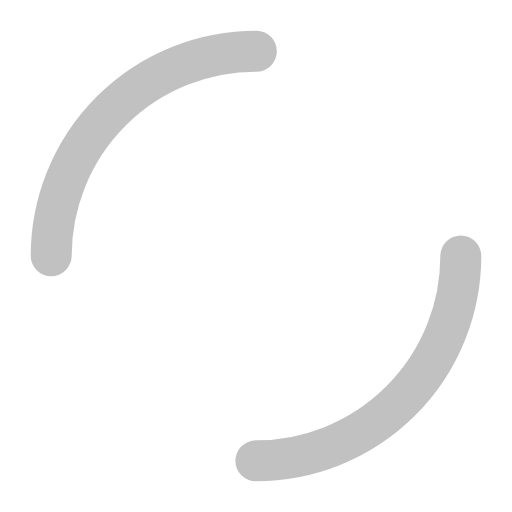
t = 0.00 s
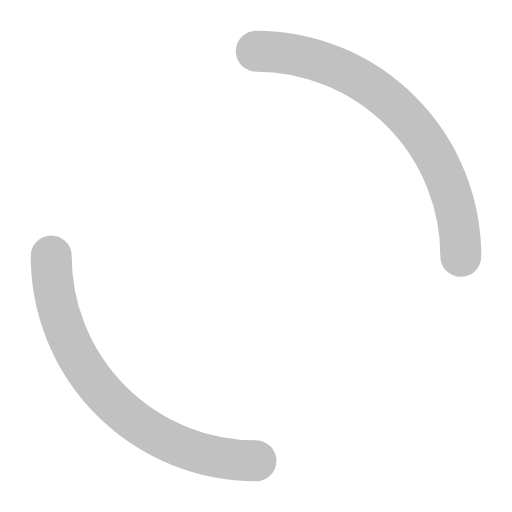
t = 0.25 s
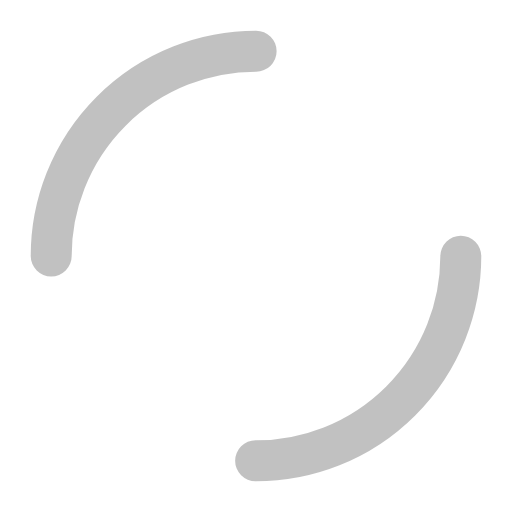
t = 0.50 s
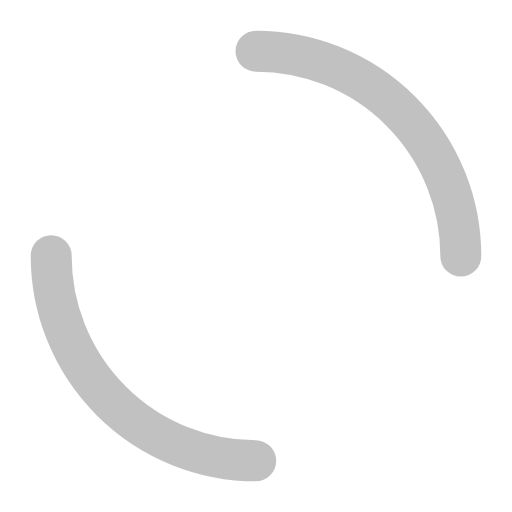
t = 0.75 s

The animated SVG that drew these frames (rendered in a browser with its animation timeline set to each time). Animation: 1 SMIL element (animateTransform=1); one cycle of 1.00 s, repeats indefinitely.

<svg width="48px"  height="48px"  xmlns="http://www.w3.org/2000/svg" viewBox="0 0 100 100" preserveAspectRatio="xMidYMid" class="lds-dual-ring" style="background: none;"><circle cx="50" cy="50" ng-attr-r="{{config.radius}}" ng-attr-stroke-width="{{config.width}}" ng-attr-stroke="{{config.stroke}}" ng-attr-stroke-dasharray="{{config.dasharray}}" fill="none" stroke-linecap="round" r="40" stroke-width="8" stroke="rgba(58.885080645161295%,58.885080645161295%,58.885080645161295%,0.588)" stroke-dasharray="62.83185307179586 62.83185307179586" transform="rotate(161.878 50 50)"><animateTransform attributeName="transform" type="rotate" calcMode="linear" values="0 50 50;360 50 50" keyTimes="0;1" dur="1s" begin="0s" repeatCount="indefinite"></animateTransform></circle></svg>